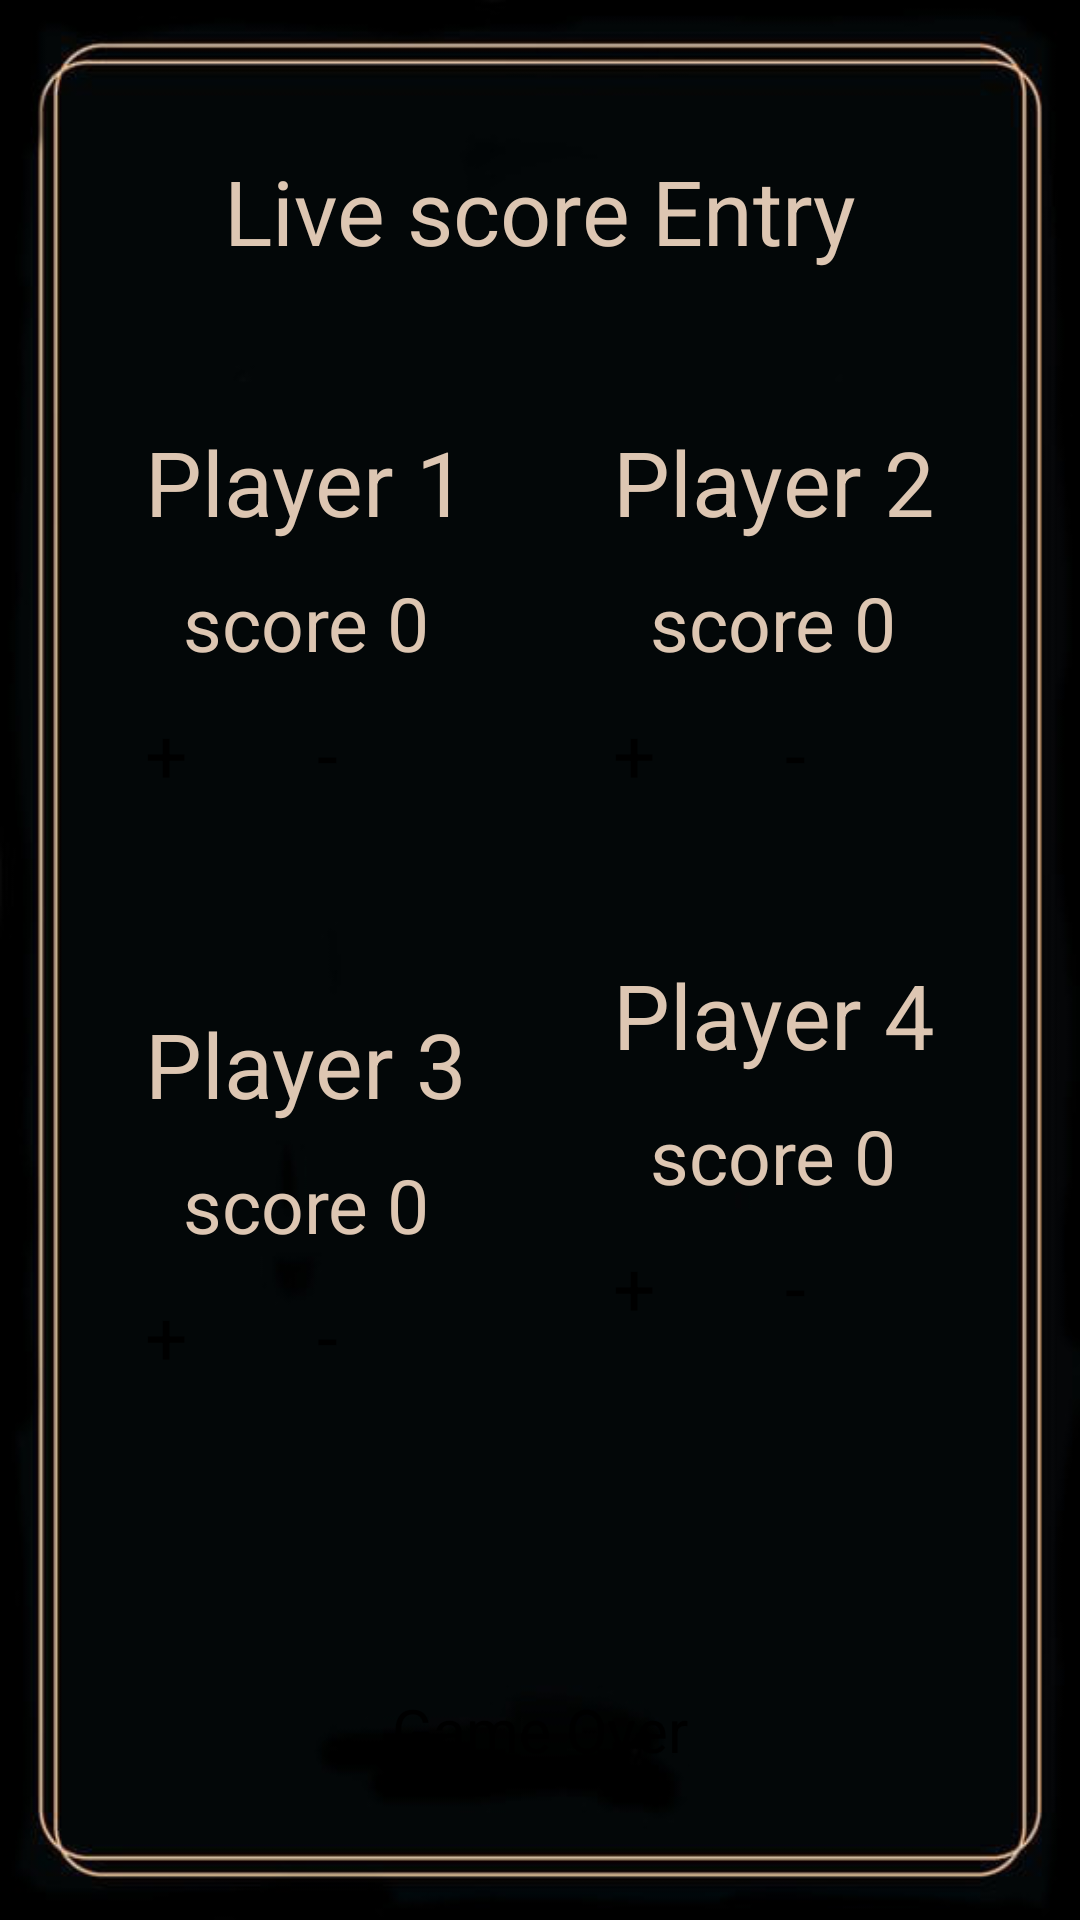

The Android layout XML behind this screen, and the referenced resources:
<!-- AndroidManifest.xml: application theme Theme.TarotDesignPattern -->
<!-- res/layout/activity_game.xml -->
<?xml version="1.0" encoding="utf-8"?>
<androidx.constraintlayout.widget.ConstraintLayout
    xmlns:android="http://schemas.android.com/apk/res/android"
    xmlns:app="http://schemas.android.com/apk/res-auto"
    xmlns:tools="http://schemas.android.com/tools"
    android:layout_width="match_parent"
    android:layout_height="match_parent"
    android:background="@drawable/emptybackground"
    tools:context=".GameActivity">

    <TextView
        android:id="@+id/gameSetupText"
        android:layout_width="wrap_content"
        android:layout_height="wrap_content"
        android:textColor="@color/backgroundLight"
        android:text="Live score Entry"
        android:textSize="30sp"
        android:layout_marginTop="50dp"
        app:layout_constraintTop_toTopOf="parent"
        app:layout_constraintLeft_toLeftOf="parent"
        app:layout_constraintRight_toRightOf="parent"
        />

    <TextView
        android:id="@+id/playerone"
        android:layout_width="wrap_content"
        android:layout_height="wrap_content"
        android:textColor="@color/backgroundLight"
        android:text="Player 1"
        android:textSize="30sp"
        android:layout_marginTop="50dp"
        app:layout_constraintTop_toBottomOf="@id/gameSetupText"
        app:layout_constraintLeft_toLeftOf="parent"
        app:layout_constraintRight_toLeftOf="@id/playertwo"
        />
    <TextView
        android:id="@+id/playertwo"
        android:layout_width="wrap_content"
        android:layout_height="wrap_content"
        android:textColor="@color/backgroundLight"
        android:text="Player 2"
        android:textSize="30sp"
        android:layout_marginTop="50dp"
        app:layout_constraintTop_toBottomOf="@id/gameSetupText"
        app:layout_constraintLeft_toRightOf="@id/playerone"
        app:layout_constraintRight_toRightOf="parent"

        />
    <TextView
        android:id="@+id/playerthree"
        android:layout_width="wrap_content"
        android:layout_height="wrap_content"
        android:textColor="@color/backgroundLight"
        android:text="Player 3"
        android:textSize="30sp"
        android:layout_marginTop="50dp"
        app:layout_constraintTop_toBottomOf="@id/buttonplusone"
        app:layout_constraintLeft_toLeftOf="parent"
        app:layout_constraintRight_toLeftOf="@id/playerfour"

        />
    <TextView
        android:id="@+id/playerfour"
        android:layout_width="wrap_content"
        android:layout_height="wrap_content"
        android:textColor="@color/backgroundLight"
        android:text="Player 4"
        android:textSize="30sp"
        android:layout_marginTop="50dp"
        app:layout_constraintTop_toBottomOf="@id/buttonplustwo"
        app:layout_constraintLeft_toRightOf="@id/playerthree"
        app:layout_constraintRight_toRightOf="parent"

        />
    <TextView
        android:id="@+id/scoreone"
        android:layout_width="wrap_content"
        android:layout_height="wrap_content"
        android:textColor="@color/backgroundLight"
        android:text="score 0"
        android:textSize="25sp"
        app:layout_constraintLeft_toLeftOf="@id/playerone"
        app:layout_constraintRight_toRightOf="@id/playerone"
        app:layout_constraintTop_toBottomOf="@id/playerone"
        android:layout_marginTop="10dp"
        />
    <TextView
        android:id="@+id/scoretwo"
        android:layout_width="wrap_content"
        android:layout_height="wrap_content"
        android:textColor="@color/backgroundLight"
        android:text="score 0"
        android:textSize="25sp"
        app:layout_constraintLeft_toLeftOf="@id/playertwo"
        app:layout_constraintRight_toRightOf="@id/playertwo"
        app:layout_constraintTop_toBottomOf="@id/playertwo"
        android:layout_marginTop="10dp"
        />

    <Button
        android:id="@+id/buttonplusone"
        android:layout_width="50dp"
        android:layout_height="50dp"
        android:text="+"
        android:textSize="25sp"
        android:padding="0dp"
        android:backgroundTint="@color/backgroundLight"
        app:layout_constraintLeft_toLeftOf="@id/playerone"
        app:layout_constraintTop_toBottomOf="@id/scoreone"
        android:layout_marginTop="10dp"
        />
    <Button
        android:id="@+id/buttonminusone"
        android:layout_width="50dp"
        android:layout_height="50dp"
        android:text="-"
        android:textSize="25sp"
        android:padding="0dp"
        android:backgroundTint="@color/backgroundLight"
        app:layout_constraintRight_toRightOf="@id/playerone"
        app:layout_constraintTop_toBottomOf="@id/scoreone"
        android:layout_marginTop="10sp"
        />


    <Button
        android:id="@+id/buttonplustwo"
        android:layout_width="50dp"
        android:layout_height="wrap_content"
        android:layout_marginTop="10sp"
        android:backgroundTint="@color/backgroundLight"
        android:text="+"
        android:textSize="25sp"
        android:padding="0dp"

        app:layout_constraintLeft_toLeftOf="@id/playertwo"
        app:layout_constraintTop_toBottomOf="@id/scoretwo" />

    <Button
        android:id="@+id/buttonminustwo"
        android:layout_width="50dp"
        android:layout_height="wrap_content"
        android:text="-"
        android:textSize="25sp"
        android:padding="0dp"
        android:backgroundTint="@color/backgroundLight"
        app:layout_constraintRight_toRightOf="@id/playertwo"
        app:layout_constraintTop_toBottomOf="@id/scoretwo"
        android:layout_marginTop="10sp"
        />

    <TextView
        android:id="@+id/scorethree"
        android:layout_width="wrap_content"
        android:layout_height="wrap_content"
        android:textColor="@color/backgroundLight"
        android:text="score 0"
        android:textSize="25sp"
        app:layout_constraintLeft_toLeftOf="@id/playerthree"
        app:layout_constraintRight_toRightOf="@id/playerthree"
        app:layout_constraintTop_toBottomOf="@id/playerthree"
        android:layout_marginTop="10dp"
        />
    <TextView
        android:id="@+id/scorefour"
        android:layout_width="wrap_content"
        android:layout_height="wrap_content"
        android:textColor="@color/backgroundLight"
        android:text="score 0"
        android:textSize="25sp"
        app:layout_constraintLeft_toLeftOf="@id/playerfour"
        app:layout_constraintRight_toRightOf="@id/playerfour"
        app:layout_constraintTop_toBottomOf="@id/playerfour"
        android:layout_marginTop="10dp"
        />

    <Button
        android:id="@+id/buttonplusthree"
        android:layout_width="50dp"
        android:layout_height="wrap_content"
        android:text="+"
        android:textSize="25sp"
        android:padding="0dp"
        android:backgroundTint="@color/backgroundLight"
        app:layout_constraintLeft_toLeftOf="@id/playerthree"
        app:layout_constraintTop_toBottomOf="@id/scorethree"
        android:layout_marginTop="10sp"
        />
    <Button
        android:id="@+id/buttonminusthree"
        android:layout_width="50dp"
        android:layout_height="wrap_content"
        android:text="-"
        android:padding="0dp"
        android:textSize="25sp"
        android:backgroundTint="@color/backgroundLight"
        app:layout_constraintRight_toRightOf="@id/playerthree"
        app:layout_constraintTop_toBottomOf="@id/scorethree"
        android:layout_marginTop="10sp"
        />

    <Button
        android:id="@+id/buttonplusfour"
        android:layout_width="50dp"
        android:layout_height="wrap_content"
        android:text="+"
        android:padding="0dp"
        android:textSize="25sp"
        android:backgroundTint="@color/backgroundLight"
        app:layout_constraintLeft_toLeftOf="@id/playerfour"
        app:layout_constraintTop_toBottomOf="@id/scorefour"
        android:layout_marginTop="10sp"
        />
    <Button
        android:id="@+id/buttonminusfour"
        android:layout_width="50dp"
        android:layout_height="wrap_content"
        android:text="-"
        android:padding="0dp"
        android:textSize="25sp"
        android:backgroundTint="@color/backgroundLight"
        app:layout_constraintRight_toRightOf="@id/playerfour"
        app:layout_constraintTop_toBottomOf="@id/scorefour"
        android:layout_marginTop="10sp"
        />

    <Button
        android:id="@+id/buttonfinish"
        android:layout_width="wrap_content"
        android:layout_height="wrap_content"
        android:textSize="20sp"
        android:text="Game Over"
        app:layout_constraintLeft_toLeftOf="parent"
        app:layout_constraintRight_toRightOf="parent"
        app:layout_constraintBottom_toBottomOf="parent"
        android:layout_marginBottom="50dp"
        />

</androidx.constraintlayout.widget.ConstraintLayout>
<!-- resources referenced by this layout -->
<resources>
  <color name="backgroundLight">#DDC6B2</color>
  <!-- drawable emptybackground: jpeg bitmap (drawable, 35588 bytes) -->
  <style name="Theme.TarotDesignPattern" parent="Theme.MaterialComponents.DayNight.NoActionBar">
          
          <item name="colorPrimary">@color/backgroundLight</item>
          <item name="colorPrimaryVariant">@color/black</item>
          <item name="colorOnPrimary">@color/black</item>
          
          <item name="colorSecondary">@color/backgroundLight</item>
          <item name="colorSecondaryVariant">@color/black</item>
          <item name="colorOnSecondary">@color/black</item>
          
          <item name="android:statusBarColor" tools:targetApi="l">?attr/colorPrimaryVariant</item>
          
      </style>
  <color name="black">#FF000000</color>
</resources>
